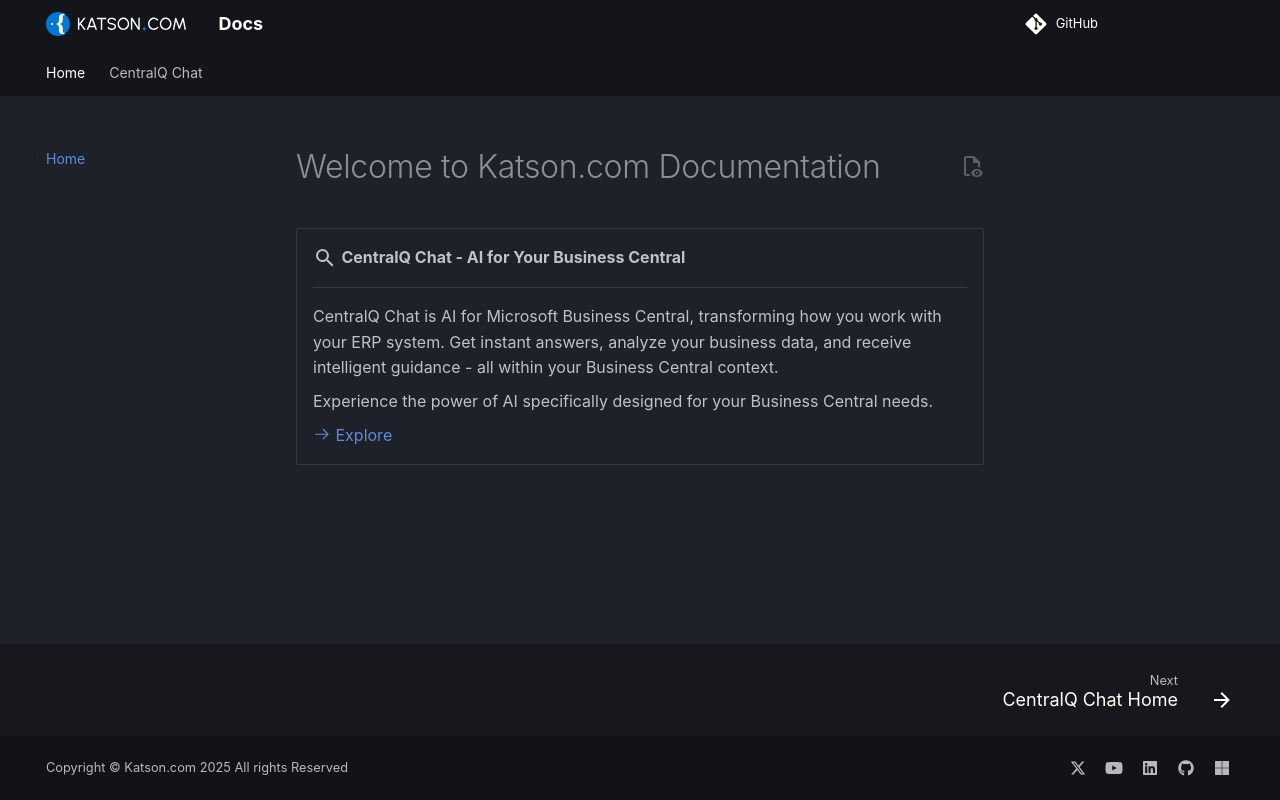

repository: Katson-com/docs · page: index.html · generator: mkdocs

# Welcome to Katson.com Documentation

<div class="grid cards" markdown>

-   :material-magnify:{ .lg .middle } __CentralQ Chat - AI for Your Business Central__

    ---
    CentralQ Chat is AI for Microsoft Business Central, transforming how you work with your ERP system. Get instant answers, analyze your business data, and receive intelligent guidance - all within your Business Central context.
    
    Experience the power of AI specifically designed for your Business Central needs.

    [:octicons-arrow-right-24: Explore](centralq-chat/index.md)

</div>
